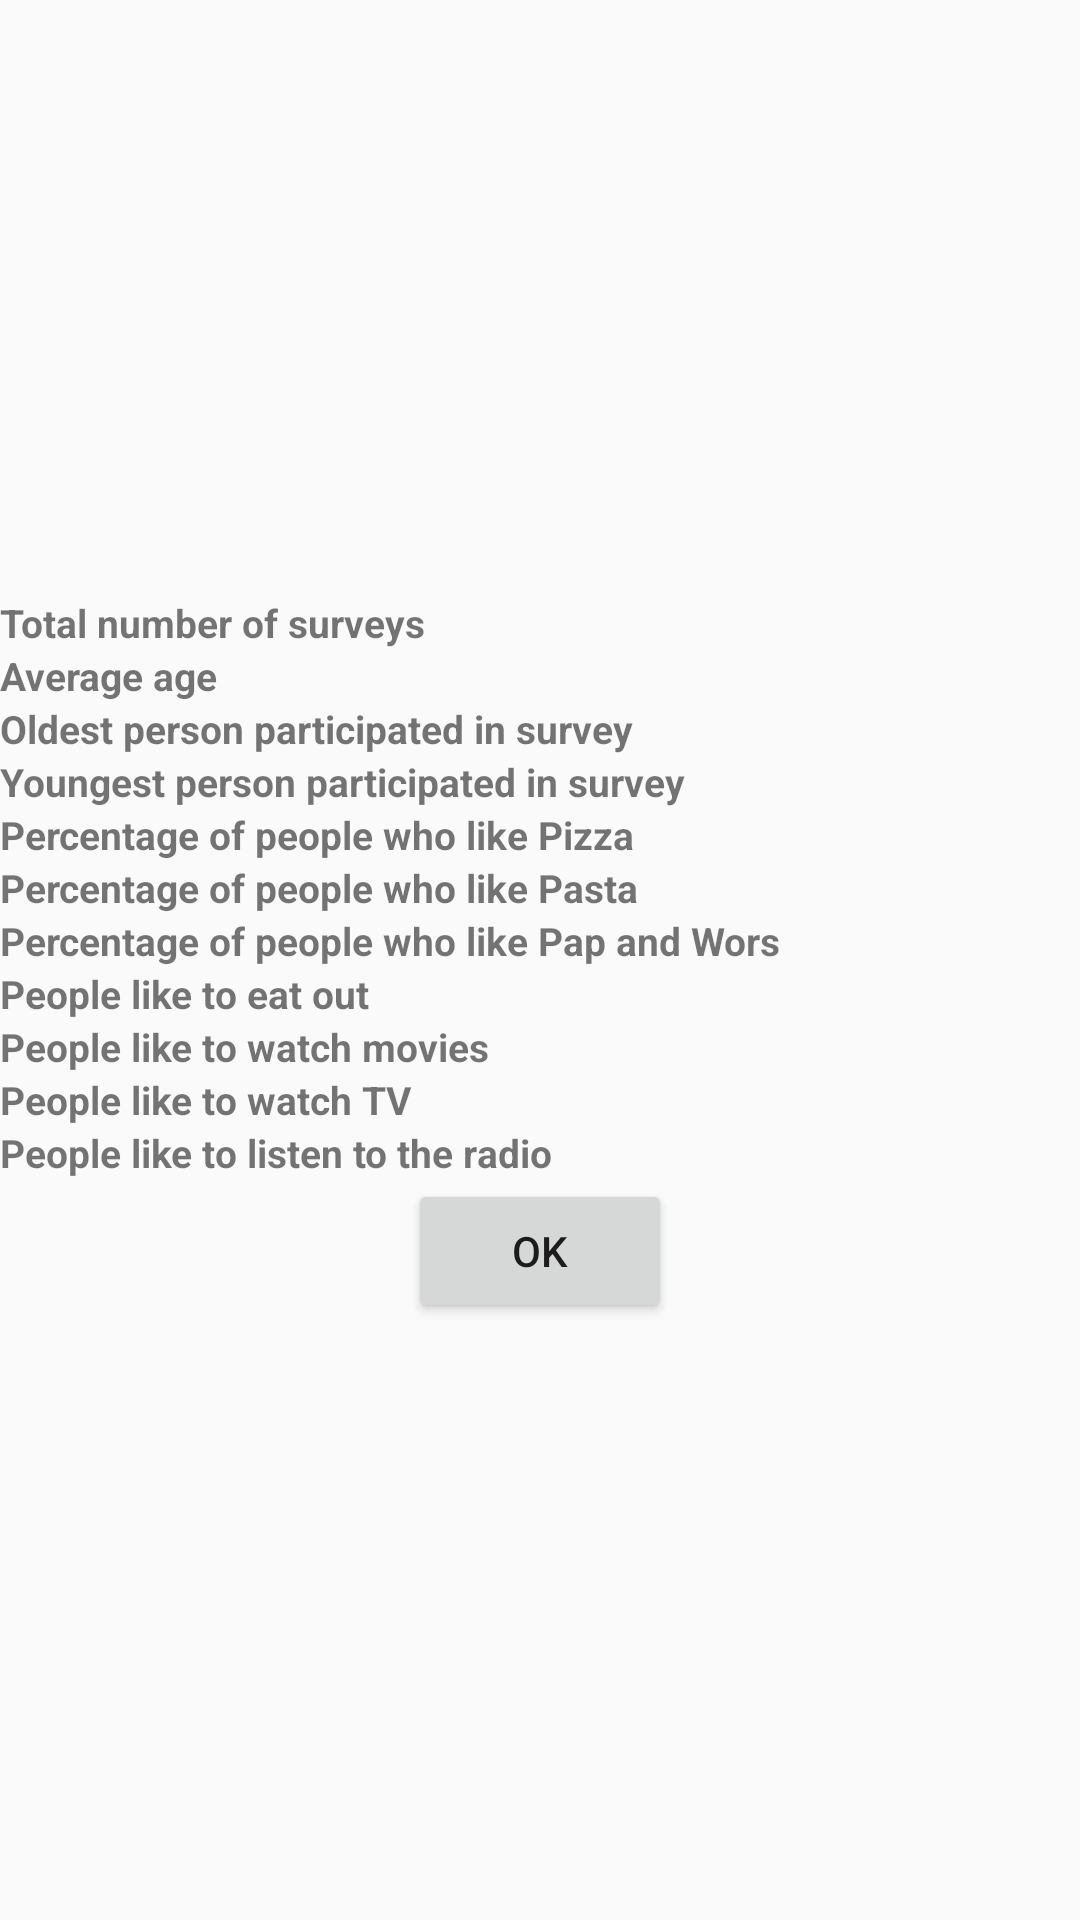

Reconstruct the res/layout file that produces this screen, plus the resources it refers to.
<!-- AndroidManifest.xml: application theme AppTheme -->
<!-- res/layout/activity_survey_results.xml -->
<?xml version="1.0" encoding="utf-8"?>
<LinearLayout xmlns:android="http://schemas.android.com/apk/res/android"
    xmlns:app="http://schemas.android.com/apk/res-auto"
    xmlns:tools="http://schemas.android.com/tools"
    android:layout_width="match_parent"
    android:layout_height="match_parent"
    android:orientation="vertical"
    tools:context=".SurveyResults">
    <LinearLayout
        android:layout_width="match_parent"
        android:layout_height="match_parent"
        android:orientation="vertical"
        android:gravity="center">

        <LinearLayout
            android:layout_width="match_parent"
            android:layout_height="wrap_content"
            android:orientation="horizontal">
            <TextView
                android:layout_width="wrap_content"
                android:layout_height="wrap_content"
                android:text="@string/number_of_survey"
                android:textStyle="bold"
                android:textSize="13dp"
                android:layout_weight="1"/>

            <TextView
                android:id="@+id/txtSurvey"
                android:layout_weight="2"
                android:layout_width="wrap_content"
                android:layout_height="wrap_content"
                android:textStyle="bold"
                android:textSize="13dp"/>
        </LinearLayout>


        <LinearLayout
            android:layout_width="match_parent"
            android:layout_height="wrap_content"
            android:orientation="horizontal">
            <TextView
                android:layout_width="wrap_content"
                android:layout_height="wrap_content"
                android:text="@string/average_age"
                android:layout_weight="1"
                android:textStyle="bold"
                android:textSize="13dp"/>

            <TextView
                android:id="@+id/txtAge"
                android:layout_weight="2"
                android:layout_width="wrap_content"
                android:layout_height="wrap_content"
                android:textStyle="bold"
                android:textSize="13dp"/>
        </LinearLayout>

        <LinearLayout
            android:layout_width="match_parent"
            android:layout_height="wrap_content"
            android:orientation="horizontal">
            <TextView
                android:layout_width="wrap_content"
                android:layout_height="wrap_content"
                android:text="@string/old_person"
                android:layout_weight="1"
                android:textStyle="bold"
                android:textSize="13dp"/>

            <TextView
                android:id="@+id/txtmaxAge"
                android:layout_weight="2"
                android:layout_width="wrap_content"
                android:layout_height="wrap_content"
                android:textStyle="bold"
                android:textSize="13dp"/>
        </LinearLayout>

        <LinearLayout
            android:layout_width="match_parent"
            android:layout_height="wrap_content"
            android:orientation="horizontal">
            <TextView
                android:layout_width="wrap_content"
                android:layout_height="wrap_content"
                android:text="@string/young_person"
                android:layout_weight="1"
                android:textStyle="bold"
                android:textSize="13dp"/>

            <TextView
                android:id="@+id/txtminAge"
                android:layout_weight="2"
                android:layout_width="wrap_content"
                android:layout_height="wrap_content"
                android:textStyle="bold"
                android:textSize="13dp"/>
        </LinearLayout>

        <LinearLayout
            android:layout_width="match_parent"
            android:layout_height="wrap_content"
            android:orientation="horizontal">
            <TextView
                android:layout_width="wrap_content"
                android:layout_height="wrap_content"
                android:text="@string/percent_pizza"
                android:layout_weight="1"
                android:textStyle="bold"
                android:textSize="13dp"/>

            <TextView
                android:id="@+id/txtpercPizza"
                android:layout_weight="2"
                android:layout_width="wrap_content"
                android:layout_height="wrap_content"
                android:textStyle="bold"
                android:textSize="13dp"/>
        </LinearLayout>

        <LinearLayout
            android:layout_width="match_parent"
            android:layout_height="wrap_content"
            android:orientation="horizontal">
            <TextView
                android:layout_width="wrap_content"
                android:layout_height="wrap_content"
                android:text="@string/percent_pasta"
                android:layout_weight="1"
                android:textStyle="bold"
                android:textSize="13dp"/>

            <TextView
                android:id="@+id/txtpercPasta"
                android:layout_weight="2"
                android:layout_width="wrap_content"
                android:layout_height="wrap_content"
                android:textStyle="bold"
                android:textSize="13dp"/>
        </LinearLayout>

        <LinearLayout
            android:layout_width="match_parent"
            android:layout_height="wrap_content"
            android:orientation="horizontal">
            <TextView
                android:layout_width="wrap_content"
                android:layout_height="wrap_content"
                android:text="@string/percent_pap"
                android:layout_weight="1"
                android:textStyle="bold"
                android:textSize="13dp"/>

            <TextView
                android:id="@+id/txtpercPap"
                android:layout_weight="2"
                android:layout_width="wrap_content"
                android:layout_height="wrap_content"
                android:textStyle="bold"
                android:textSize="13dp"/>
        </LinearLayout>

        <LinearLayout
            android:layout_width="match_parent"
            android:layout_height="wrap_content"
            android:orientation="horizontal">
            <TextView
                android:layout_width="wrap_content"
                android:layout_height="wrap_content"
                android:text="@string/out"
                android:layout_weight="1"
                android:textStyle="bold"
                android:textSize="13dp"/>

            <TextView
                android:id="@+id/txtlikeEat"
                android:layout_weight="2"
                android:layout_width="wrap_content"
                android:layout_height="wrap_content"
                android:textStyle="bold"
                android:textSize="13dp"/>
        </LinearLayout>

        <LinearLayout
            android:layout_width="match_parent"
            android:layout_height="wrap_content"
            android:orientation="horizontal">
            <TextView
                android:layout_width="wrap_content"
                android:layout_height="wrap_content"
                android:text="@string/movi"
                android:layout_weight="1"
                android:textStyle="bold"
                android:textSize="13dp"/>

            <TextView
                android:id="@+id/txtlikeMove"
                android:layout_weight="2"
                android:layout_width="wrap_content"
                android:layout_height="wrap_content"
                android:textStyle="bold"
                android:textSize="13dp"/>
        </LinearLayout>

        <LinearLayout
            android:layout_width="match_parent"
            android:layout_height="wrap_content"
            android:orientation="horizontal">
            <TextView
                android:layout_width="wrap_content"
                android:layout_height="wrap_content"
                android:text="@string/tvt"
                android:layout_weight="1"
                android:textStyle="bold"
                android:textSize="13dp"/>

            <TextView
                android:id="@+id/txtlikeTv"
                android:layout_weight="2"
                android:layout_width="wrap_content"
                android:layout_height="wrap_content"
                android:textStyle="bold"
                android:textSize="13dp"/>
        </LinearLayout>

        <LinearLayout
            android:layout_width="match_parent"
            android:layout_height="wrap_content"
            android:orientation="horizontal">
            <TextView
                android:layout_width="wrap_content"
                android:layout_height="wrap_content"
                android:text="@string/rad"
                android:layout_weight="1"
                android:textStyle="bold"
                android:textSize="13dp"/>

            <TextView
                android:id="@+id/txtlikeRad"
                android:layout_weight="2"
                android:layout_width="wrap_content"
                android:layout_height="wrap_content"
                android:textStyle="bold"
                android:textSize="13dp"/>
        </LinearLayout>

        <Button
            android:id="@+id/btnOkay"
            android:layout_width="wrap_content"
            android:layout_height="wrap_content"
            android:layout_gravity="center"
            android:text="@string/button_ok"/>
    </LinearLayout>

</LinearLayout>
<!-- resources referenced by this layout -->
<resources>
  <string name="average_age">Average age</string>
  <string name="button_ok">OK</string>
  <string name="movi">People like to watch movies</string>
  <string name="number_of_survey">Total number of surveys</string>
  <string name="old_person">Oldest person participated in survey</string>
  <string name="out">People like to eat out</string>
  <string name="percent_pap">Percentage of people who like Pap and Wors</string>
  <string name="percent_pasta">Percentage of people who like Pasta</string>
  <string name="percent_pizza">Percentage of people who like Pizza</string>
  <string name="rad">People like to listen to the radio</string>
  <string name="tvt">People like to watch TV</string>
  <string name="young_person">Youngest person participated in survey</string>
  <style name="AppTheme" parent="Theme.AppCompat.Light.DarkActionBar">
          
          <item name="colorPrimary">@color/colorPrimary</item>
          <item name="colorPrimaryDark">@color/colorPrimaryDark</item>
          <item name="colorAccent">@color/colorAccent</item>
      </style>
  <!-- not gathered from this repository: default colours our renderer supplied (Android Studio template values) -->
  <color name="colorPrimary">#FF6200EE</color>
  <color name="colorPrimaryDark">#FF3700B3</color>
  <color name="colorAccent">#FF03DAC5</color>
</resources>
